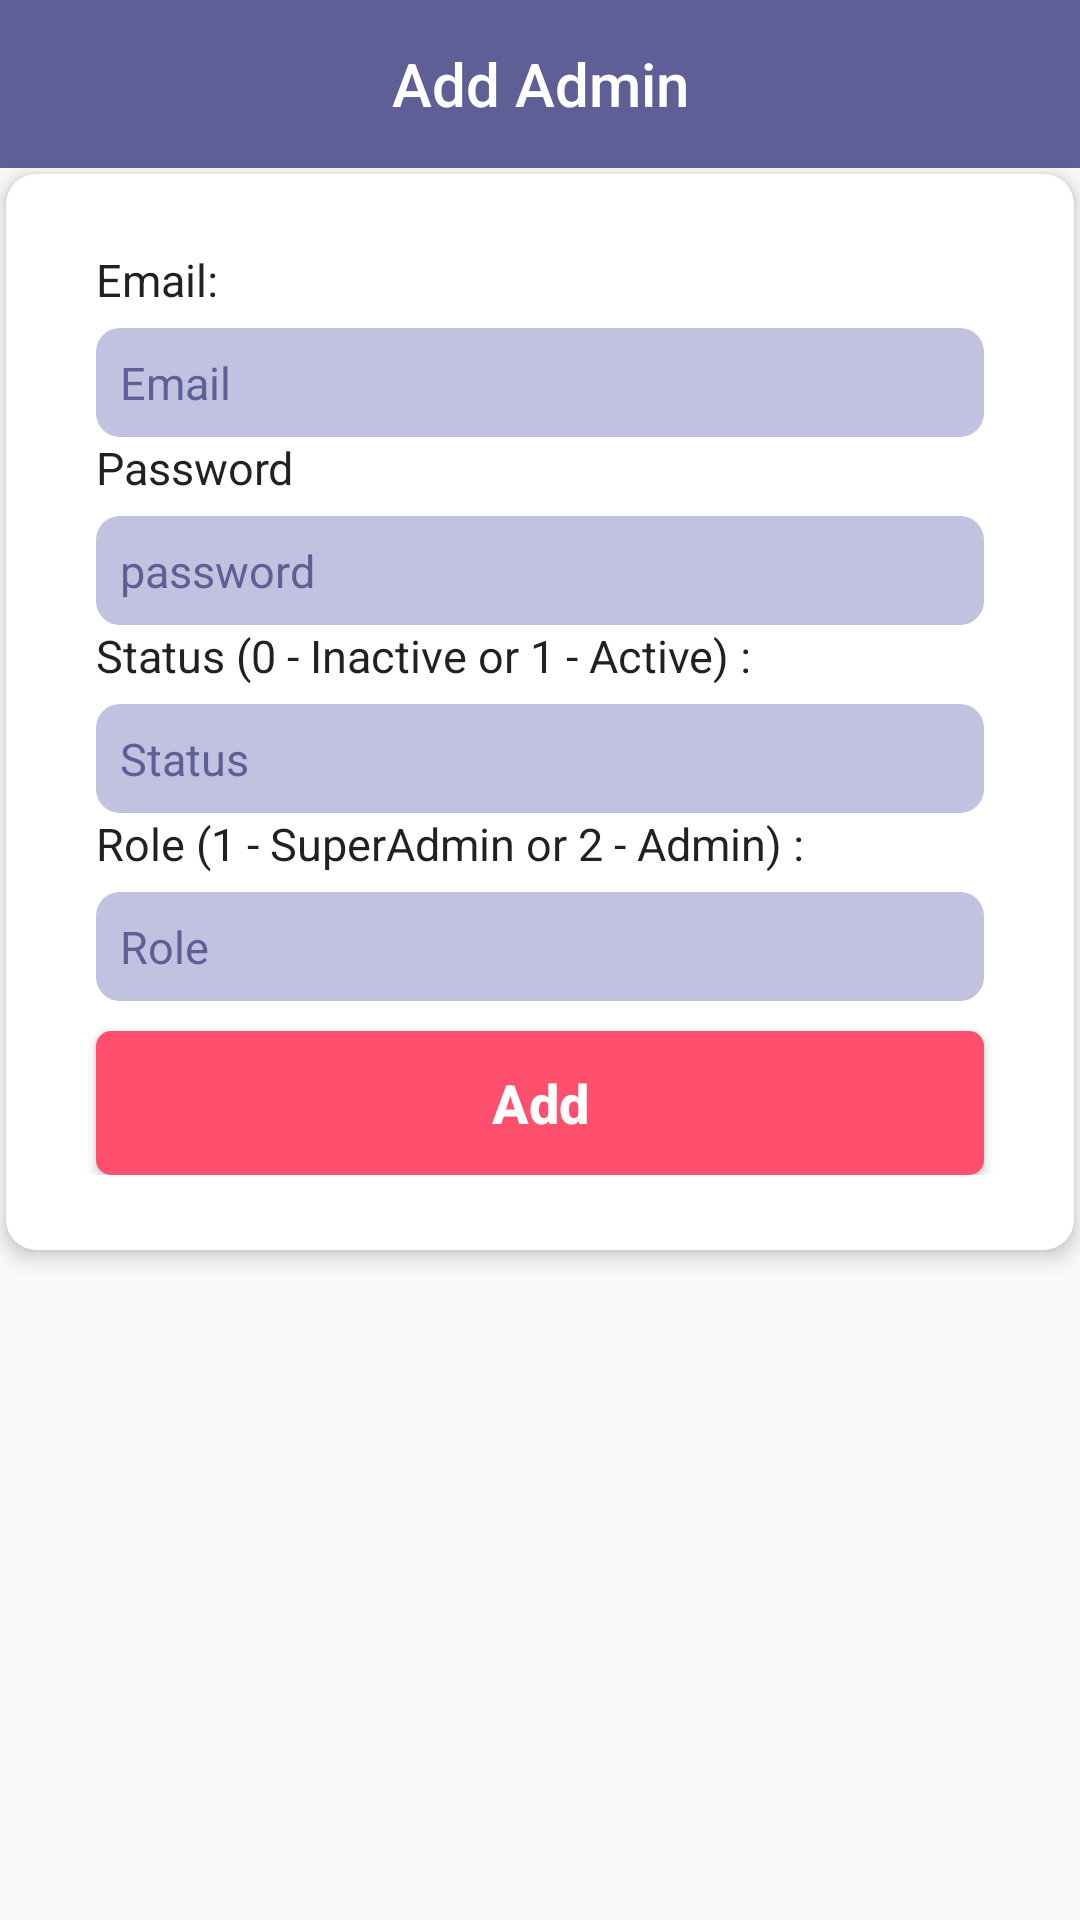

Layout XML and referenced resources for this Android screen:
<!-- AndroidManifest.xml: application theme Theme.sonapartner -->
<!-- res/layout/dialog_add_amin.xml -->
<?xml version="1.0" encoding="utf-8"?>
<LinearLayout xmlns:android="http://schemas.android.com/apk/res/android"
    xmlns:app="http://schemas.android.com/apk/res-auto"
    xmlns:tools="http://schemas.android.com/tools"
    android:id="@+id/context_view"
    android:layout_width="match_parent"
    android:layout_height="wrap_content"
    android:fitsSystemWindows="true"
    android:orientation="vertical">

    <com.google.android.material.appbar.AppBarLayout
        android:layout_width="match_parent"
        android:layout_height="?attr/actionBarSize"
        android:background="@color/login_text_color">

        <LinearLayout
            android:layout_width="match_parent"
            android:layout_height="wrap_content"
            android:orientation="horizontal">

            <ImageButton
                android:id="@+id/bt_close"
                android:layout_width="?attr/actionBarSize"
                android:layout_height="?attr/actionBarSize"
                android:background="@color/login_text_color"
                android:src="@drawable/ic_baseline_close_24" />

            <TextView
                android:id="@+id/title_txt_dialog_add_admin"
                android:layout_width="0dp"
                android:layout_height="match_parent"
                android:layout_weight="1"
                android:gravity="center"
                android:paddingRight="?attr/actionBarSize"
                android:text="Add Admin"
                android:textAppearance="@style/Base.TextAppearance.AppCompat.Title"
                android:textColor="@color/white" />
        </LinearLayout>

    </com.google.android.material.appbar.AppBarLayout>

    <androidx.cardview.widget.CardView
        android:id="@+id/cv"
        android:layout_width="match_parent"
        android:layout_height="wrap_content"
        android:layout_margin="2dp"
        app:cardCornerRadius="10dp"
        app:cardElevation="4dp">

        <LinearLayout
            android:layout_width="match_parent"
            android:layout_height="wrap_content"
            android:layout_centerInParent="true"
            android:layout_marginTop="@dimen/standard_5"
            android:layout_marginBottom="@dimen/standard_5"
            android:orientation="vertical"
            android:padding="@dimen/standard_20">

            <LinearLayout
                android:id="@+id/temp_ll"
                android:layout_width="fill_parent"
                android:layout_height="wrap_content"
                android:layout_below="@+id/app_bar"
                android:orientation="vertical">

                <LinearLayout
                    android:layout_width="fill_parent"
                    android:layout_height="wrap_content"
                    android:orientation="vertical"
                    android:paddingLeft="10dp"
                    android:paddingRight="10dp">

                    <TextView
                        android:layout_width="fill_parent"
                        android:layout_height="wrap_content"
                        android:cursorVisible="false"
                        android:foreground="?android:attr/selectableItemBackground"
                        android:gravity="center_vertical"
                        android:text="Email:"
                        android:textColor="?android:attr/textColorPrimary"
                        android:textColorHint="?android:attr/textColorHint"
                        android:textSize="15sp"
                        android:typeface="normal" />

                    <EditText
                        android:id="@+id/et_email"
                        android:layout_width="fill_parent"
                        android:layout_height="wrap_content"
                        android:layout_marginTop="6dp"
                        android:background="@drawable/bg_edittext_view"
                        android:foreground="?android:attr/selectableItemBackground"
                        android:gravity="center_vertical"
                        android:hint="Email"
                        android:inputType="text"
                        android:padding="8dp"
                        android:textColor="@color/login_text_color"
                        android:textColorHint="@color/login_text_color"
                        android:textSize="15sp"
                        android:typeface="normal" />



                    <TextView
                        android:layout_width="fill_parent"
                        android:layout_height="wrap_content"
                        android:cursorVisible="false"
                        android:foreground="?android:attr/selectableItemBackground"
                        android:gravity="center_vertical"
                        android:text="Password"
                        android:textColor="?android:attr/textColorPrimary"
                        android:textColorHint="?android:attr/textColorHint"
                        android:textSize="15sp"
                        android:typeface="normal" />

                    <EditText
                        android:id="@+id/et_password"
                        android:layout_width="fill_parent"
                        android:layout_height="wrap_content"
                        android:layout_marginTop="6dp"
                        android:background="@drawable/bg_edittext_view"
                        android:foreground="?android:attr/selectableItemBackground"
                        android:gravity="center_vertical"
                        android:hint="password"
                        android:inputType="text"
                        android:padding="8dp"
                        android:textColor="@color/login_text_color"
                        android:textColorHint="@color/login_text_color"
                        android:textSize="15sp"
                        android:typeface="normal" />

                    <TextView
                        android:layout_width="fill_parent"
                        android:layout_height="wrap_content"
                        android:cursorVisible="false"
                        android:foreground="?android:attr/selectableItemBackground"
                        android:gravity="center_vertical"
                        android:text="Status (0 - Inactive or 1 - Active) :"
                        android:textColor="?android:attr/textColorPrimary"
                        android:textColorHint="?android:attr/textColorHint"
                        android:textSize="15sp"
                        android:typeface="normal" />

                    <EditText
                        android:id="@+id/et_status"
                        android:layout_width="fill_parent"
                        android:layout_height="wrap_content"
                        android:layout_marginTop="6dp"
                        android:background="@drawable/bg_edittext_view"
                        android:foreground="?android:attr/selectableItemBackground"
                        android:gravity="center_vertical"
                        android:hint="Status"
                        android:inputType="number"
                        android:padding="8dp"
                        android:maxLength="1"
                        android:maxLines="1"
                        android:singleLine="true"
                        android:textColor="@color/login_text_color"
                        android:textColorHint="@color/login_text_color"
                        android:textSize="15sp"
                        android:typeface="normal" />

                    <TextView
                        android:layout_width="fill_parent"
                        android:layout_height="wrap_content"
                        android:cursorVisible="false"
                        android:foreground="?android:attr/selectableItemBackground"
                        android:gravity="center_vertical"
                        android:text="Role (1 - SuperAdmin or 2 - Admin) :"
                        android:textColor="?android:attr/textColorPrimary"
                        android:textColorHint="?android:attr/textColorHint"
                        android:textSize="15sp"
                        android:typeface="normal" />

                    <EditText
                        android:id="@+id/et_role"
                        android:layout_width="fill_parent"
                        android:layout_height="wrap_content"
                        android:layout_marginTop="6dp"
                        android:background="@drawable/bg_edittext_view"
                        android:foreground="?android:attr/selectableItemBackground"
                        android:gravity="center_vertical"
                        android:hint="Role"
                        android:inputType="number"
                        android:padding="8dp"
                        android:maxLength="1"
                        android:maxLines="1"
                        android:singleLine="true"
                        android:textColor="@color/login_text_color"
                        android:textColorHint="@color/login_text_color"
                        android:textSize="15sp"
                        android:typeface="normal" />
                </LinearLayout>

                <Button
                    android:id="@+id/btn_submit"
                    android:layout_width="fill_parent"
                    android:layout_height="wrap_content"
                    android:layout_marginLeft="10.0dip"
                    android:layout_marginTop="10.0dip"
                    android:layout_marginRight="10.0dip"
                    android:background="@drawable/bg_btn"
                    android:clickable="true"
                    android:foreground="?attr/selectableItemBackground"
                    android:imeOptions="actionDone|actionNext"
                    android:padding="8.0dip"
                    android:text="Add"
                    android:textAllCaps="false"
                    android:textColor="@color/white"
                    android:textSize="18.0sp"
                    android:textStyle="bold" />

            </LinearLayout>

        </LinearLayout>

    </androidx.cardview.widget.CardView>

</LinearLayout>
<!-- resources referenced by this layout -->
<resources>
  <color name="login_text_color">#5D5F96</color>
  <color name="white">#FFFFFFFF</color>
  <dimen name="standard_20">20dp</dimen>
  <dimen name="standard_5">5dp</dimen>
  <!-- drawable bg_btn (drawable) -->
  <?xml version="1.0" encoding="utf-8" ?>
  <shape xmlns:android="http://schemas.android.com/apk/res/android">
      <solid android:color="@color/login_btn_color" />
      <corners android:radius="5.0dip" />
      <padding
          android:right="100.0dip"
          android:left="100.0dip"
          android:bottom="5.0dip"
          android:top="5.0dip" />
  </shape>
  <!-- drawable bg_edittext_view (drawable) -->
  <?xml version="1.0" encoding="utf-8" ?>
  <shape xmlns:android="http://schemas.android.com/apk/res/android"
      xmlns:tools="http://schemas.android.com/tools"
      android:shape="rectangle">
      <gradient
          android:angle="90"
          android:endColor="@color/purple_10"
          android:startColor="@color/purple_10"
          tools:targetApi="lollipop" />
      <corners android:radius="8dp" />
  </shape>
  <style name="Theme.sonapartner" parent="Theme.AppCompat.Light.NoActionBar">
          
          <item name="colorPrimary">@color/purple_500</item>
          <item name="colorPrimaryVariant">@color/purple_700</item>
          <item name="colorOnPrimary">@color/white</item>
          
          <item name="colorSecondary">@color/teal_200</item>
          <item name="colorSecondaryVariant">@color/teal_700</item>
          <item name="colorOnSecondary">@color/black</item>
          
          <item name="android:statusBarColor" tools:targetApi="l">?attr/colorPrimaryVariant</item>
          
      </style>
  <color name="login_btn_color">#FF4F6C</color>
  <color name="purple_10">#C1C1E0</color>
  <color name="purple_500">#7129C8</color>
  <color name="purple_700">#FF3700B3</color>
  <color name="teal_200">#FF03DAC5</color>
  <color name="teal_700">#FF018786</color>
  <color name="black">#FF000000</color>
</resources>
